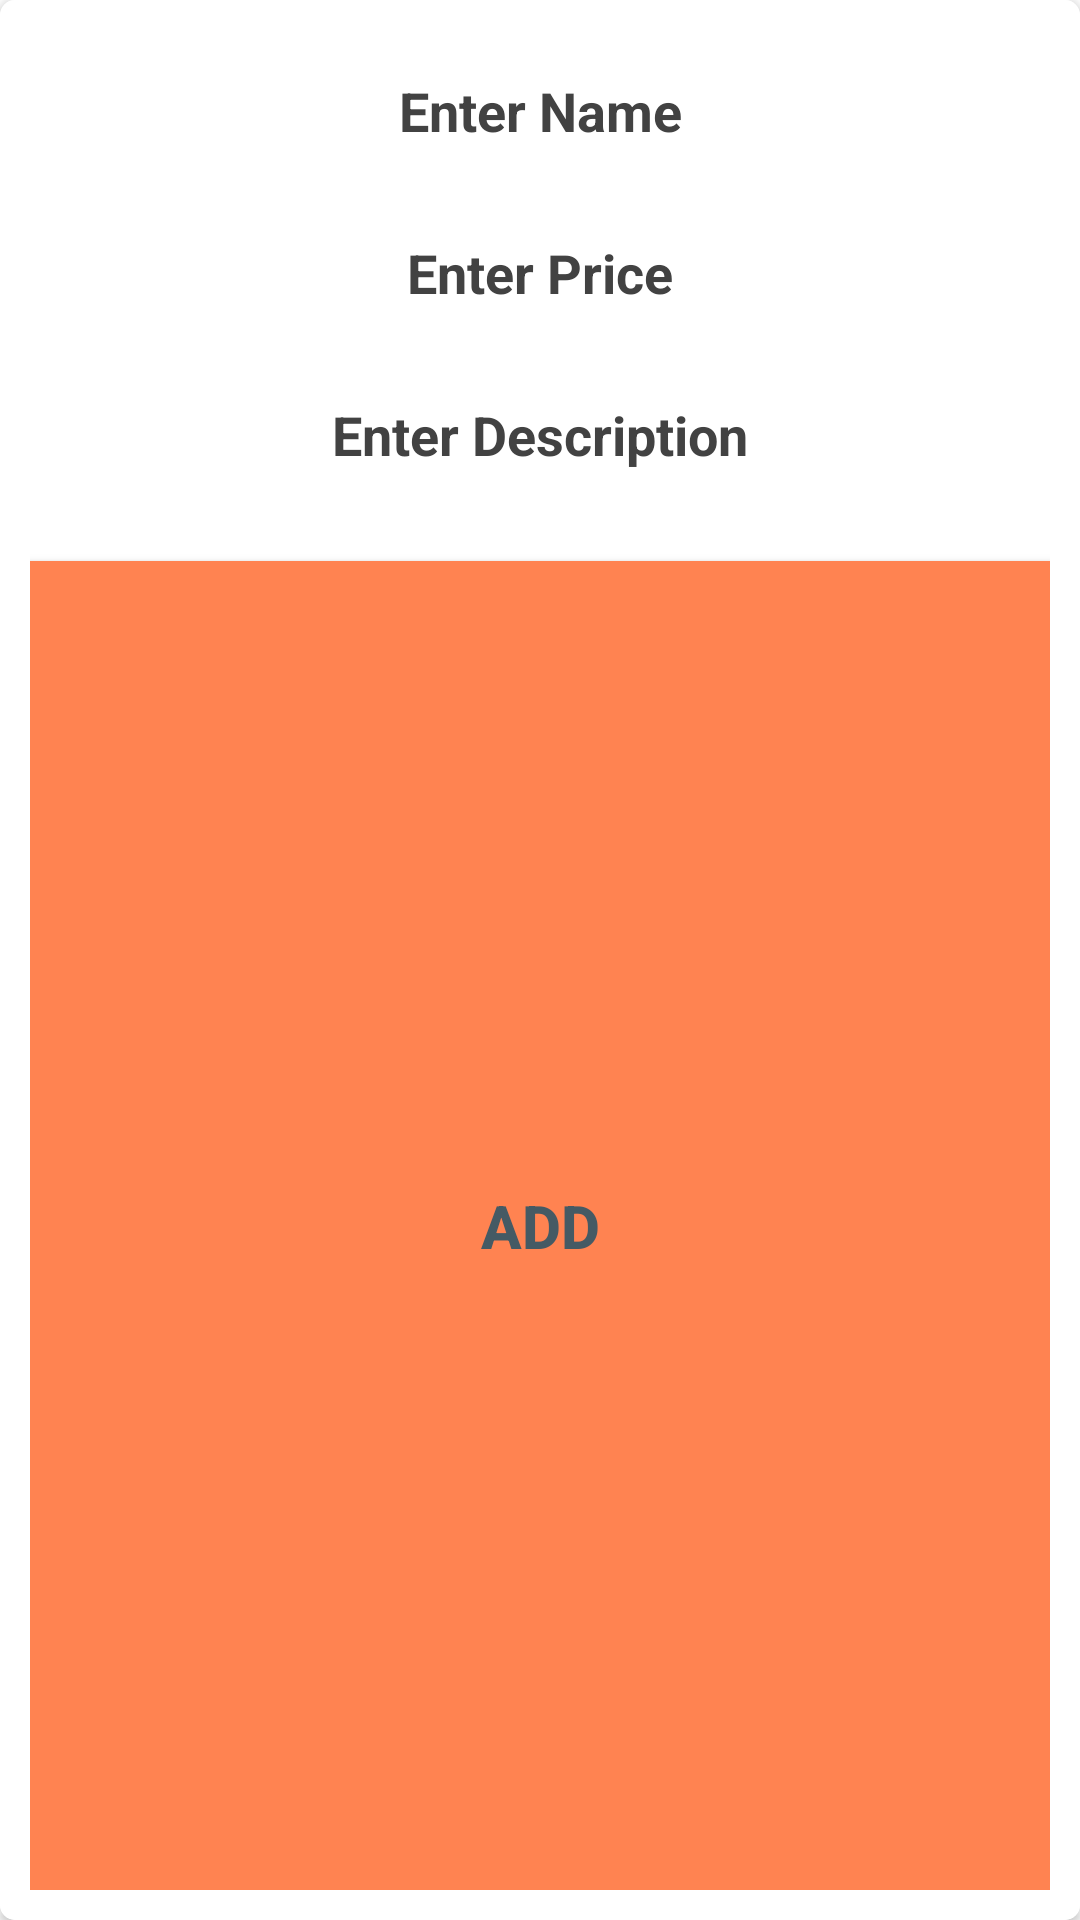

Android layout source for this screen:
<!-- AndroidManifest.xml: application theme Theme.MADprojectBROWNIES -->
<!-- res/layout/activity_dialog_add_new_item.xml -->
<?xml version="1.0" encoding="utf-8"?>
<androidx.cardview.widget.CardView
    xmlns:android="http://schemas.android.com/apk/res/android"
    xmlns:app="http://schemas.android.com/apk/res-auto"
    android:layout_width="300dp"
    android:layout_height="wrap_content"
    android:layoutDirection="ltr"
    app:cardBackgroundColor="@android:color/white"
    app:cardCornerRadius="5dp">

    <LinearLayout
        android:layout_width="match_parent"
        android:layout_height="match_parent"
        android:orientation="vertical"
        android:background="@color/white"
        android:padding="10dp">

        <EditText
            android:id="@+id/textNamef"
            android:layout_width="match_parent"
            android:layout_height="48dp"
            android:layout_gravity="center"
            android:layout_margin="3dp"
            android:background="@color/lightorange"
            android:gravity="center"
            android:hint="Enter Name"
            android:padding="5dp"
            android:textColor="@android:color/black"
            android:textColorHint="@color/cardview_dark_background"
            android:textSize="18sp"
            android:textStyle="bold" />

        <EditText
            android:id="@+id/textPricef"
            android:layout_width="match_parent"
            android:layout_height="48dp"
            android:layout_gravity="center"
            android:layout_margin="3dp"
            android:background="@color/lightorange"
            android:gravity="center"
            android:hint="Enter Price"
            android:padding="5dp"
            android:textColor="@android:color/black"
            android:textColorHint="@color/cardview_dark_background"
            android:textSize="18sp"
            android:textStyle="bold" />

        <EditText
            android:id="@+id/textDescriptionf"
            android:layout_width="match_parent"
            android:layout_height="48dp"
            android:layout_gravity="center"
            android:layout_margin="3dp"
            android:background="@color/lightorange"
            android:gravity="center"
            android:hint="Enter Description"
            android:padding="5dp"
            android:textColor="@android:color/black"
            android:textColorHint="@color/cardview_dark_background"
            android:textSize="18sp"
            android:textStyle="bold" />

        <androidx.appcompat.widget.AppCompatButton
            android:id="@+id/buttonAddf"
            android:layout_width="match_parent"
            android:layout_height="match_parent"
            android:layout_marginTop="15sp"
            android:background="@color/orange"
            android:text="Add"
            android:textColor="#455A64"
            android:textSize="20dp"
            android:textStyle="bold" />

        <androidx.appcompat.widget.AppCompatButton
            android:id="@+id/buttonCancelf"
            android:layout_width="match_parent"
            android:layout_height="50sp"
            android:layout_marginTop="5dp"
            android:background="@android:color/holo_red_light"
            android:text="Exit"
            android:textColor="@android:color/white"
            android:textSize="20dp"
            android:textStyle="bold" />
    </LinearLayout>
</androidx.cardview.widget.CardView>
<!-- resources referenced by this layout -->
<resources>
  <color name="orange">#FF8351</color>
  <color name="white">#FFFFFFFF</color>
  <style name="Theme.MADprojectBROWNIES" parent="Theme.MaterialComponents.DayNight.DarkActionBar">
          
          <item name="colorPrimary">@color/purple_500</item>
          <item name="colorPrimaryVariant">@color/purple_700</item>
          <item name="colorOnPrimary">@color/white</item>
          
          <item name="colorSecondary">@color/teal_200</item>
          <item name="colorSecondaryVariant">@color/teal_700</item>
          <item name="colorOnSecondary">@color/black</item>
          
          <item name="android:statusBarColor" tools:targetApi="l">?attr/colorPrimaryVariant</item>
          
      </style>
  <color name="purple_500">#FF6200EE</color>
  <color name="purple_700">#FF3700B3</color>
  <color name="teal_200">#FF03DAC5</color>
  <color name="teal_700">#FF018786</color>
  <color name="black">#FF000000</color>
</resources>
